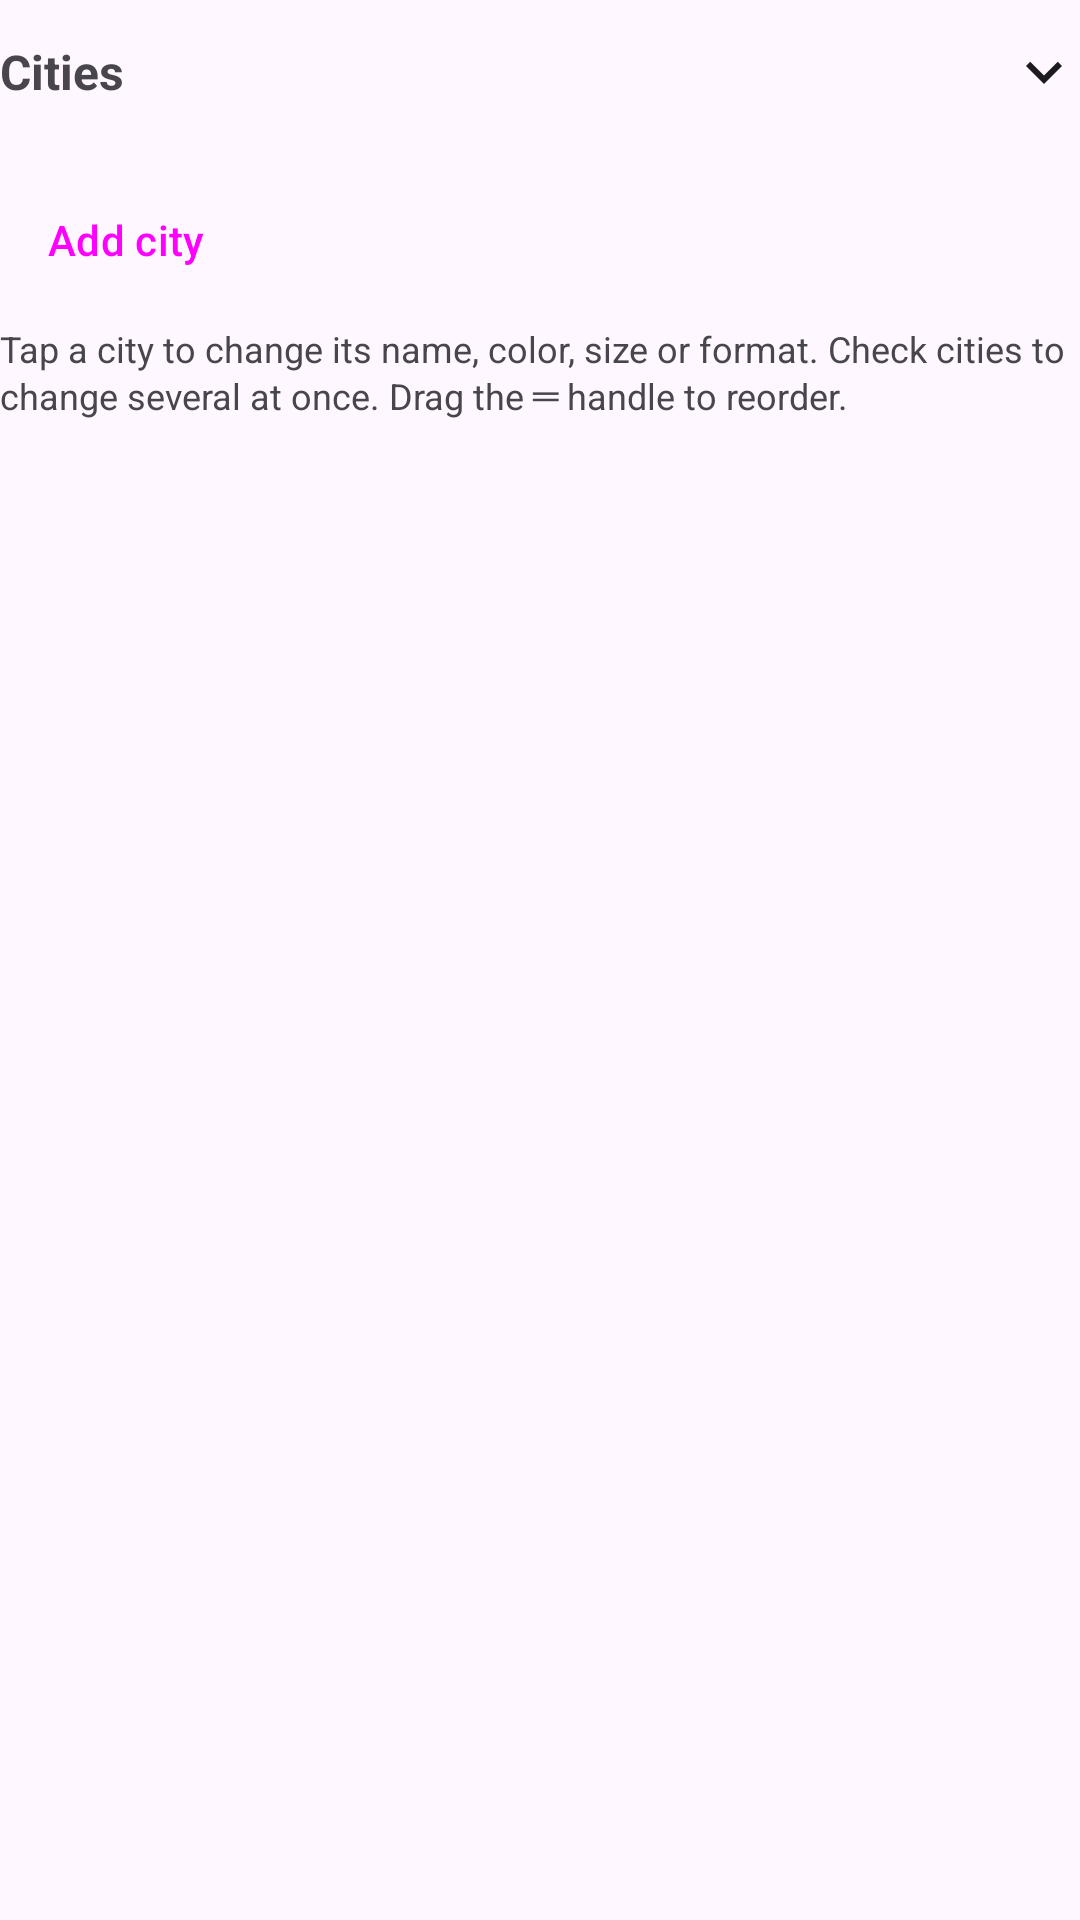

Write the Android layout XML for this screen, with the resource values it uses.
<!-- AndroidManifest.xml: application theme Theme.WidTime -->
<!-- res/layout/section_cities.xml -->
<?xml version="1.0" encoding="utf-8"?>
<LinearLayout xmlns:android="http://schemas.android.com/apk/res/android"
    xmlns:app="http://schemas.android.com/apk/res-auto"
    android:layout_width="match_parent"
    android:layout_height="wrap_content"
    android:orientation="vertical">

    <LinearLayout
        android:id="@+id/cities_header"
        style="@style/SectionHeaderStyle">

        <TextView
            style="@style/SectionTitleStyle"
            android:text="@string/section_cities" />

        <ImageView
            android:id="@+id/cities_chevron"
            style="@style/SectionChevronStyle"
            android:contentDescription="@null" />
    </LinearLayout>

    <LinearLayout
        android:id="@+id/cities_body"
        android:layout_width="match_parent"
        android:layout_height="wrap_content"
        android:orientation="vertical">

        
        <LinearLayout
            android:id="@+id/selection_bar"
            android:layout_width="match_parent"
            android:layout_height="wrap_content"
            android:background="?attr/colorSurfaceContainerHigh"
            android:gravity="center_vertical"
            android:orientation="horizontal"
            android:visibility="gone">

            <CheckBox
                android:id="@+id/select_all"
                android:layout_width="wrap_content"
                android:layout_height="wrap_content"
                android:contentDescription="@string/select_all" />

            <TextView
                android:id="@+id/selected_count"
                android:layout_width="0dp"
                android:layout_height="wrap_content"
                android:layout_weight="1"
                android:textStyle="bold" />

            <ImageButton
                android:id="@+id/edit_selected"
                style="@style/IconButtonStyle"
                android:contentDescription="@string/edit_selected"
                android:src="@drawable/ic_edit" />

            <ImageButton
                android:id="@+id/move_up"
                style="@style/IconButtonStyle"
                android:contentDescription="@string/move_up"
                android:src="@drawable/ic_arrow_up" />

            <ImageButton
                android:id="@+id/move_down"
                style="@style/IconButtonStyle"
                android:contentDescription="@string/move_down"
                android:src="@drawable/ic_arrow_down" />

            <ImageButton
                android:id="@+id/delete_selected"
                style="@style/IconButtonStyle"
                android:contentDescription="@string/delete_selected"
                android:src="@drawable/ic_delete" />
        </LinearLayout>

        <androidx.recyclerview.widget.RecyclerView
            android:id="@+id/city_recycler_view"
            android:layout_width="match_parent"
            android:layout_height="wrap_content"
            android:nestedScrollingEnabled="false" />

        <TextView
            android:id="@+id/no_cities_text"
            android:layout_width="match_parent"
            android:layout_height="wrap_content"
            android:layout_marginTop="8dp"
            android:text="@string/no_cities_added"
            android:visibility="gone" />

        <Button
            android:id="@+id/add_city_button"
            style="@style/Widget.Material3.Button.TonalButton.Icon"
            android:layout_width="wrap_content"
            android:layout_height="wrap_content"
            android:layout_marginTop="8dp"
            android:text="@string/add_city"
            app:icon="@drawable/ic_add" />

        <TextView
            style="@style/HelpTextStyle"
            android:text="@string/city_list_help" />
    </LinearLayout>
</LinearLayout>
<!-- resources referenced by this layout -->
<resources>
  <!-- drawable ic_add (drawable) -->
  <?xml version="1.0" encoding="utf-8"?>
  <vector xmlns:android="http://schemas.android.com/apk/res/android"
      android:width="24dp"
      android:height="24dp"
      android:tint="?attr/colorOnSurface"
      android:viewportWidth="24"
      android:viewportHeight="24">
      <path
          android:fillColor="@android:color/white"
          android:pathData="M19,13h-6v6h-2v-6H5v-2h6V5h2v6h6v2z" />
  </vector>
  <!-- drawable ic_arrow_down (drawable) -->
  <?xml version="1.0" encoding="utf-8"?>
  <vector xmlns:android="http://schemas.android.com/apk/res/android"
      android:width="24dp"
      android:height="24dp"
      android:tint="?attr/colorOnSurface"
      android:viewportWidth="24"
      android:viewportHeight="24">
      <path
          android:fillColor="@android:color/white"
          android:pathData="M20,12l-1.41,-1.41L13,16.17V4h-2v12.17l-5.58,-5.59L4,12l8,8 8,-8z" />
  </vector>
  <!-- drawable ic_arrow_up (drawable) -->
  <?xml version="1.0" encoding="utf-8"?>
  <vector xmlns:android="http://schemas.android.com/apk/res/android"
      android:width="24dp"
      android:height="24dp"
      android:tint="?attr/colorOnSurface"
      android:viewportWidth="24"
      android:viewportHeight="24">
      <path
          android:fillColor="@android:color/white"
          android:pathData="M4,12l1.41,1.41L11,7.83V20h2V7.83l5.58,5.59L20,12l-8,-8 -8,8z" />
  </vector>
  <string name="add_city">Add city</string>
  <string name="city_list_help">Tap a city to change its name, color, size or format. Check cities to change several at once. Drag the ═ handle to reorder.</string>
  <string name="delete_selected">Delete selected cities</string>
  <string name="edit_selected">Edit selected cities</string>
  <string name="move_down">Move down</string>
  <string name="move_up">Move up</string>
  <string name="no_cities_added">No cities added yet. Tap \"Add city\" to get started.</string>
  <string name="section_cities">Cities</string>
  <string name="select_all">Select all</string>
  <style name="HelpTextStyle">
          <item name="android:layout_width">match_parent</item>
          <item name="android:layout_height">wrap_content</item>
          <item name="android:layout_marginTop">4dp</item>
          <item name="android:textSize">12sp</item>
          <item name="android:textColor">?android:attr/textColorSecondary</item>
      </style>
  <style name="IconButtonStyle">
          <item name="android:layout_width">48dp</item>
          <item name="android:layout_height">48dp</item>
          <item name="android:padding">12dp</item>
          <item name="android:scaleType">fitCenter</item>
          <item name="android:background">?attr/selectableItemBackgroundBorderless</item>
      </style>
  <style name="SectionChevronStyle">
          <item name="android:layout_width">24dp</item>
          <item name="android:layout_height">24dp</item>
          <item name="android:src">@drawable/ic_expand_more</item>
          <item name="android:importantForAccessibility">no</item>
      </style>
  <style name="SectionTitleStyle">
          <item name="android:layout_width">0dp</item>
          <item name="android:layout_height">wrap_content</item>
          <item name="android:layout_weight">1</item>
          <item name="android:textSize">16sp</item>
          <item name="android:textStyle">bold</item>
      </style>
  <style name="Theme.WidTime" parent="Theme.Material3.DayNight.NoActionBar" />
  <!-- drawable ic_expand_more (drawable) -->
  <?xml version="1.0" encoding="utf-8"?>
  <vector xmlns:android="http://schemas.android.com/apk/res/android"
      android:width="24dp"
      android:height="24dp"
      android:tint="?attr/colorOnSurface"
      android:viewportWidth="24"
      android:viewportHeight="24">
      <path
          android:fillColor="@android:color/white"
          android:pathData="M16.59,8.59L12,13.17 7.41,8.59 6,10l6,6 6,-6z" />
  </vector>
</resources>
